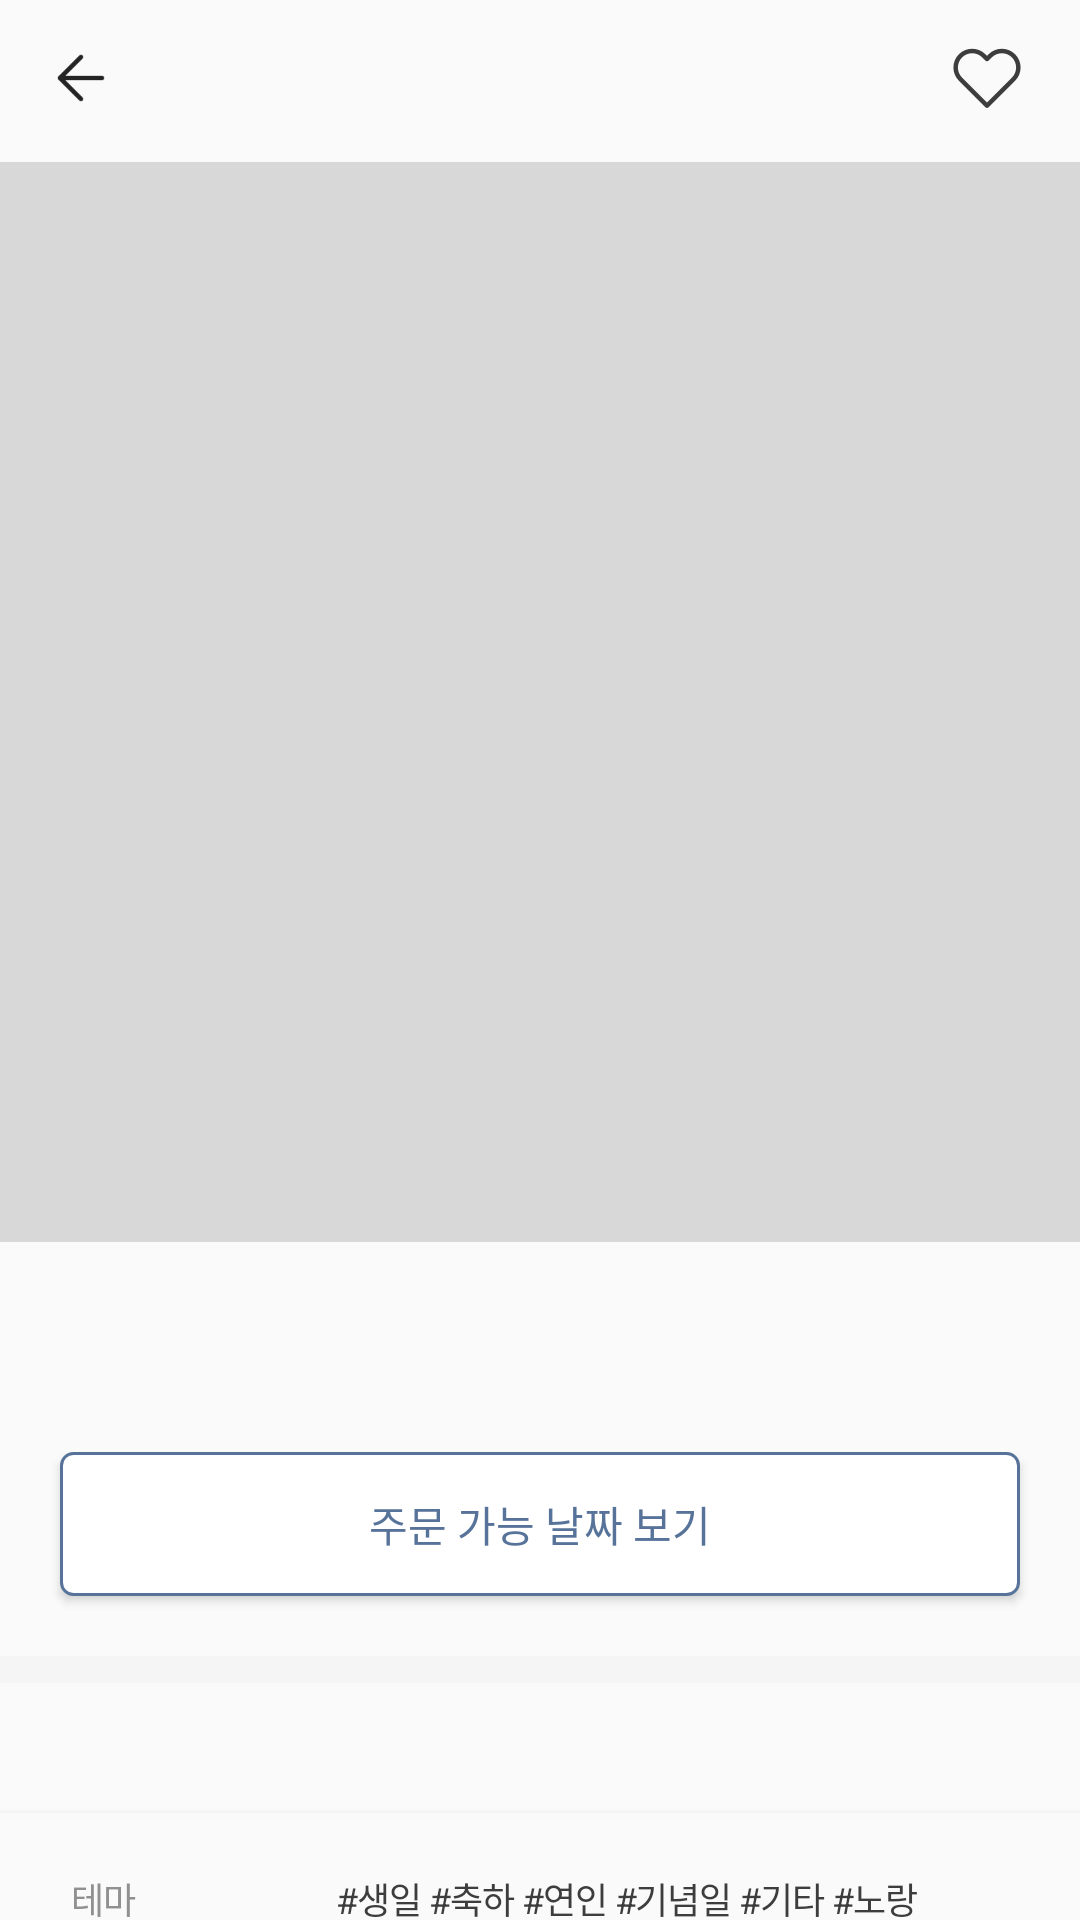

This screen was rendered from an Android layout file. Write that file and the resources it references.
<!-- AndroidManifest.xml: application theme Theme.AppCompat.Light.NoActionBar -->
<!-- res/layout/activity_design.xml -->
<?xml version="1.0" encoding="utf-8"?>
<layout
    xmlns:android="http://schemas.android.com/apk/res/android"
    xmlns:app="http://schemas.android.com/apk/res-auto"
    xmlns:tools="http://schemas.android.com/tools"
    tools:context=".presentation.design.DesignActivity">

    <data>
        <variable
            name="vm"
            type="com.cakeit.cakitandroid.presentation.design.DesignViewModel" />
    </data>

    <androidx.core.widget.NestedScrollView
        android:layout_width="match_parent"
        android:layout_height="match_parent">

        <androidx.constraintlayout.widget.ConstraintLayout
            android:layout_width="match_parent"
            android:layout_height="wrap_content">

            <androidx.constraintlayout.widget.Guideline
                android:id="@+id/left_vertical_guideline"
                android:layout_width="wrap_content"
                android:layout_height="wrap_content"
                android:orientation="vertical"
                app:layout_constraintGuide_begin="24dp"/>

            <ImageButton
                android:id="@+id/btn_cake_detail_back"
                android:layout_width="38dp"
                android:layout_height="38dp"
                android:background="@drawable/ic_arrow_left"
                android:layout_marginLeft="8dp"
                android:layout_marginTop="7dp"
                app:layout_constraintLeft_toLeftOf="parent"
                app:layout_constraintTop_toTopOf="parent"/>

            <TextView
                android:id="@+id/tv_shop_detail_name"
                android:layout_width="wrap_content"
                android:layout_height="wrap_content"
                android:textStyle="bold"
                android:textSize="16sp"
                android:textColor="#242424"
                android:letterSpacing="-0.03"
                android:gravity="center_horizontal"
                tools:text="케이크가게이름"
                android:layout_marginTop="14dp"
                app:layout_constraintTop_toTopOf="parent"
                app:layout_constraintLeft_toRightOf="@id/btn_cake_detail_back"
                app:layout_constraintRight_toLeftOf="@id/btn_cake_detail_zzim"/>

            <ImageButton
                android:id="@+id/btn_cake_detail_zzim"
                android:layout_width="38dp"
                android:layout_height="38dp"
                android:background="@drawable/ic_heart"
                android:layout_marginRight="12dp"
                android:layout_marginTop="7dp"
                app:layout_constraintRight_toRightOf="parent"
                app:layout_constraintTop_toTopOf="parent"/>

            <ImageView
                android:id="@+id/iv_cake_detail_img"
                android:layout_width="match_parent"
                android:layout_height="360dp"
                android:layout_marginTop="9dp"
                android:background="#d8d8d8"
                app:layout_constraintTop_toBottomOf="@id/btn_cake_detail_back"
                />

            <TextView
                android:id="@+id/tv_cake_detail_name"
                android:layout_width="wrap_content"
                android:layout_height="wrap_content"
                android:textStyle="bold"
                android:textSize="16sp"
                android:textColor="#242424"
                android:letterSpacing="-0.03"
                tools:text="케이크디자인이름"
                android:layout_marginTop="16dp"
                app:layout_constraintTop_toBottomOf="@id/iv_cake_detail_img"
                app:layout_constraintLeft_toLeftOf="@id/left_vertical_guideline"/>

            <TextView
                android:id="@+id/tv_cake_detail_address"
                android:layout_width="wrap_content"
                android:layout_height="wrap_content"
                android:textStyle="normal"
                android:textSize="12sp"
                android:textColor="#909090"
                android:letterSpacing="-0.03"
                tools:text="서울특별시 마포구 **동 123-45"
                app:layout_constraintTop_toBottomOf="@id/tv_cake_detail_name"
                app:layout_constraintLeft_toLeftOf="@id/left_vertical_guideline"/>

            <Button
                android:id="@+id/btn_cake_detail_order_date"
                android:layout_width="match_parent"
                android:layout_height="wrap_content"
                android:layout_marginTop="16dp"
                android:background="@drawable/bg_order_date"
                android:layout_marginHorizontal="20dp"
                android:text="@string/shop_order_availability_date"
                android:textColor="#577399"
                app:layout_constraintEnd_toEndOf="parent"
                app:layout_constraintStart_toStartOf="parent"
                app:layout_constraintTop_toBottomOf="@+id/tv_cake_detail_address" />


            <View
                android:id="@+id/view_first"
                android:layout_width="match_parent"
                android:layout_height="9dp"
                android:background="#f5f5f5"
                android:layout_marginTop="20dp"
                app:layout_constraintTop_toBottomOf="@id/btn_cake_detail_order_date"/>

            <TextView
                android:id="@+id/tv_cake_detail_info"
                android:layout_width="wrap_content"
                android:layout_height="wrap_content"
                android:textStyle="bold"
                android:textSize="13sp"
                android:textColor="#3d3d3d"
                android:letterSpacing="-0.03"
                tools:text="케이크 정보"
                android:layout_marginTop="13dp"
                app:layout_constraintTop_toBottomOf="@id/view_first"
                app:layout_constraintLeft_toLeftOf="@id/left_vertical_guideline"/>

            <View
                android:id="@+id/view_second"
                android:layout_width="match_parent"
                android:layout_height="1dp"
                android:background="#f5f5f5"
                android:layout_marginTop="11.5dp"
                app:layout_constraintTop_toBottomOf="@id/tv_cake_detail_info"/>

            <TextView
                android:id="@+id/tv_cake_detail_theme"
                android:layout_width="wrap_content"
                android:layout_height="wrap_content"
                android:textStyle="normal"
                android:textSize="12sp"
                android:textColor="#909090"
                android:letterSpacing="-0.03"
                android:text="테마"
                android:layout_marginTop="19.5dp"
                app:layout_constraintLeft_toLeftOf="@id/left_vertical_guideline"
                app:layout_constraintTop_toBottomOf="@id/view_second"
                />
            <TextView
                android:id="@+id/tv_cake_detail_theme_contents"
                android:layout_width="wrap_content"
                android:layout_height="wrap_content"
                android:textStyle="normal"
                android:textSize="12sp"
                android:textColor="#3d3d3d"
                android:letterSpacing="-0.03"
                android:text="#생일 #축하 #연인 #기념일 #기타 #노랑 "
                android:layout_marginTop="19.5dp"
                android:layout_marginLeft="67dp"
                app:layout_constraintTop_toBottomOf="@id/view_second"
                app:layout_constraintLeft_toRightOf="@id/tv_cake_detail_theme"
                />

            <TextView
                android:id="@+id/tv_cake_detail_size_price"
                android:layout_width="wrap_content"
                android:layout_height="wrap_content"
                android:textStyle="normal"
                android:textSize="12sp"
                android:textColor="#909090"
                android:letterSpacing="-0.03"
                android:text="크기별 가격"
                android:layout_marginTop="12dp"
                app:layout_constraintLeft_toLeftOf="@id/left_vertical_guideline"
                app:layout_constraintTop_toBottomOf="@id/tv_cake_detail_theme_contents"
                />
            <TextView
                android:id="@+id/tv_cake_detail_size_price_contents"
                android:layout_width="wrap_content"
                android:layout_height="wrap_content"
                android:textStyle="normal"
                android:textSize="12sp"
                android:textColor="#3d3d3d"
                android:letterSpacing="-0.03"
                android:text="미니(12cm)/15,000원\n1호(15cm)/24,000원\n2호(18cm)/32,000원\n3호(20cm)/40,000원"
                android:layout_marginTop="12dp"
                android:layout_marginLeft="67dp"
                app:layout_constraintTop_toBottomOf="@id/tv_cake_detail_theme_contents"
                app:layout_constraintLeft_toRightOf="@id/tv_cake_detail_theme"
                />

            <TextView
                android:id="@+id/tv_cake_detail_cream_type"
                android:layout_width="wrap_content"
                android:layout_height="wrap_content"
                android:textStyle="normal"
                android:textSize="12sp"
                android:textColor="#909090"
                android:letterSpacing="-0.03"
                android:text="크림 종류"
                android:layout_marginTop="12dp"
                app:layout_constraintLeft_toLeftOf="@id/left_vertical_guideline"
                app:layout_constraintTop_toBottomOf="@id/tv_cake_detail_size_price_contents"
                />
            <TextView
                android:id="@+id/tv_cake_detail_cream_type_contents"
                android:layout_width="wrap_content"
                android:layout_height="wrap_content"
                android:textStyle="normal"
                android:textSize="12sp"
                android:textColor="#3d3d3d"
                android:letterSpacing="-0.03"
                android:text="바닐라, 초코, 오레오"
                android:layout_marginTop="12dp"
                android:layout_marginLeft="67dp"
                app:layout_constraintTop_toBottomOf="@id/tv_cake_detail_size_price_contents"
                app:layout_constraintLeft_toRightOf="@id/tv_cake_detail_theme"
                />

            <Button
                android:layout_width="match_parent"
                android:layout_height="52dp"
                android:layout_marginHorizontal="20dp"
                android:textStyle="bold"
                android:textSize="16sp"
                android:textColor="#ffffff"
                android:letterSpacing="-0.03"
                android:text="가게 연결"
                android:background="@drawable/bg_connect_shop"
                android:layout_marginBottom="16dp"
                android:layout_marginTop="14dp"
                app:layout_constraintBottom_toBottomOf="parent"
                app:layout_constraintTop_toBottomOf="@id/tv_cake_detail_cream_type_contents"/>
        </androidx.constraintlayout.widget.ConstraintLayout>
    </androidx.core.widget.NestedScrollView>
</layout>
<!-- resources referenced by this layout -->
<resources>
  <!-- drawable bg_connect_shop (drawable) -->
  <?xml version="1.0" encoding="utf-8"?>
  <shape xmlns:android="http://schemas.android.com/apk/res/android"
      android:shape="rectangle" android:padding = "10dp">
      <solid android:color="#ffffff"></solid>
      <corners
          android:bottomLeftRadius="4dp"
          android:bottomRightRadius="4dp"
          android:topLeftRadius="4dp"
          android:topRightRadius="4dp"></corners>
      <stroke android:width="1dp"
          android:color="#577399"></stroke>
  </shape>
  <!-- drawable bg_order_date (drawable) -->
  <?xml version="1.0" encoding="utf-8"?>
  <shape xmlns:android="http://schemas.android.com/apk/res/android"
      android:shape="rectangle" android:padding = "10dp">
      <solid android:color="@color/white" />
      <corners
          android:bottomLeftRadius="4dp"
          android:bottomRightRadius="4dp"
          android:topLeftRadius="4dp"
          android:topRightRadius="4dp" />
      <stroke
          android:width="1dp"
          android:color="@color/colorPrimary" />
  </shape>
  <!-- drawable ic_arrow_left: png bitmap (drawable-hdpi, 812 bytes) -->
  <!-- drawable ic_heart: png bitmap (drawable-hdpi, 1525 bytes) -->
  <string name="shop_order_availability_date">주문 가능 날짜 보기</string>
  <color name="white">#FFFFFFFF</color>
  <color name="colorPrimary">#577399</color>
</resources>
